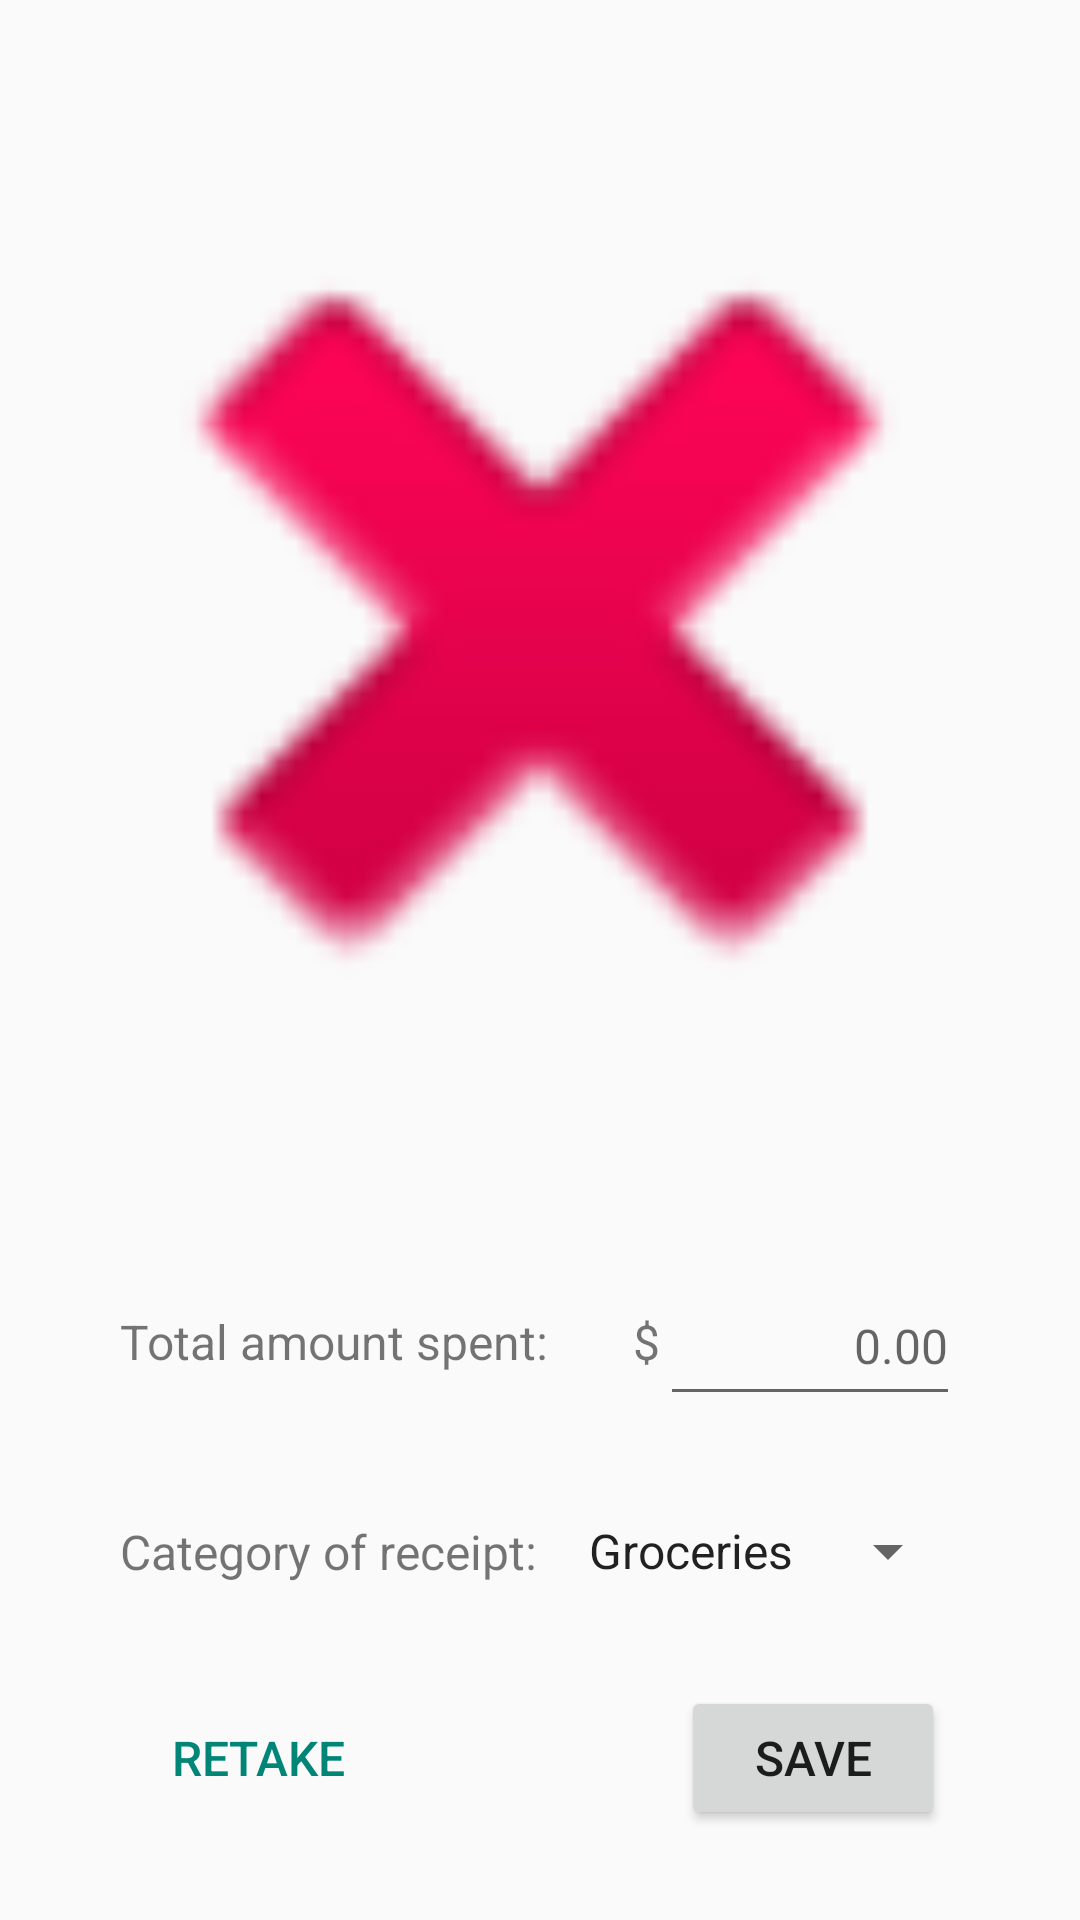

Layout XML and referenced resources for this Android screen:
<!-- AndroidManifest.xml: application theme Theme.Financially -->
<!-- res/layout/fragment_image_confirm.xml -->
<?xml version="1.0" encoding="utf-8"?>
<androidx.constraintlayout.widget.ConstraintLayout xmlns:android="http://schemas.android.com/apk/res/android"
    xmlns:app="http://schemas.android.com/apk/res-auto"
    xmlns:tools="http://schemas.android.com/tools"
    android:layout_width="match_parent"
    android:layout_height="match_parent"
    tools:context=".ui.camera.ImageConfirmFragment">

    <LinearLayout
        android:layout_width="match_parent"
        android:layout_height="match_parent"
        android:orientation="vertical">

        
        <ImageView
            android:id="@+id/prevCapturedImage"
            android:layout_width="match_parent"
            android:layout_height="0dp"
            android:layout_weight="1"
            android:contentDescription="@string/captured_image"
            android:src="@android:drawable/ic_delete"
            app:layout_constraintTop_toTopOf="parent" />

        
        <androidx.constraintlayout.widget.ConstraintLayout
            android:layout_width="match_parent"
            android:layout_height="wrap_content"
            android:paddingHorizontal="40dp"
            android:paddingVertical="10dp">

            <TextView
                android:id="@+id/totalAmountSpentTextView"
                android:layout_width="wrap_content"
                android:layout_height="wrap_content"
                app:layout_constraintStart_toStartOf="parent"
                app:layout_constraintTop_toTopOf="parent"
                app:layout_constraintBottom_toBottomOf="parent"
                android:textSize="16sp"
                android:text="Total amount spent:" />

            <TextView
                android:id="@+id/dollarSignTextView"
                android:layout_width="wrap_content"
                android:layout_height="wrap_content"
                android:text="$"
                android:textSize="16sp"
                app:layout_constraintBottom_toBottomOf="parent"
                app:layout_constraintEnd_toStartOf="@+id/totalAmountSpentTextField"
                app:layout_constraintTop_toTopOf="parent" />

            <EditText
                android:id="@+id/totalAmountSpentTextField"
                android:layout_width="100dp"
                android:layout_height="50dp"
                app:layout_constraintEnd_toEndOf="parent"
                app:layout_constraintTop_toTopOf="parent"
                app:layout_constraintBottom_toBottomOf="parent"
                android:hint="0.00"
                android:textSize="16sp"
                android:inputType="numberDecimal"
                android:textAlignment="textEnd"
                android:importantForAutofill="no" />
        </androidx.constraintlayout.widget.ConstraintLayout>

        
        <androidx.constraintlayout.widget.ConstraintLayout
            android:layout_width="match_parent"
            android:layout_height="wrap_content"
            android:paddingHorizontal="40dp"
            android:paddingVertical="10dp">

            
            <TextView
                android:id="@+id/receiptCategoryTextView"
                android:layout_width="wrap_content"
                android:layout_height="wrap_content"
                android:text="Category of receipt:"
                android:textSize="16sp"
                app:layout_constraintBottom_toBottomOf="parent"
                app:layout_constraintStart_toStartOf="parent"
                app:layout_constraintTop_toTopOf="parent" />

            <Spinner
                android:id="@+id/receiptCategoryDropdownSpinner"
                android:layout_width="150dp"
                android:layout_height="50dp"
                android:textSize="16sp"
                android:spinnerMode="dialog"
                android:textAlignment="textEnd"
                app:layout_constraintBottom_toBottomOf="parent"
                app:layout_constraintEnd_toEndOf="parent"
                app:layout_constraintHorizontal_bias="1.0"
                app:layout_constraintStart_toEndOf="@+id/receiptCategoryTextView"
                app:layout_constraintTop_toTopOf="parent"
                android:entries="@array/receipt_category_dropdown_items"/>
        </androidx.constraintlayout.widget.ConstraintLayout>

        
        <LinearLayout
            android:layout_width="match_parent"
            android:layout_height="wrap_content"
            android:orientation="horizontal"
            android:gravity="center"
            android:paddingHorizontal="40dp"
            android:paddingTop="10dp"
            android:paddingBottom="30dp">

            <Button
                android:layout_width="wrap_content"
                android:layout_height="wrap_content"
                android:text="Retake"
                android:textSize="16sp"
                android:id="@+id/retakeImageButton"
                style="?android:attr/buttonBarButtonStyle" />

            <Button
                android:layout_width="wrap_content"
                android:layout_height="wrap_content"
                android:layout_marginStart="100dp"
                android:layout_gravity="end"
                android:text="Save"
                android:textSize="16sp"
                android:id="@+id/confirmImageButton"
                tools:ignore="ButtonStyle" />


        </LinearLayout>
    </LinearLayout>

</androidx.constraintlayout.widget.ConstraintLayout>
<!-- resources referenced by this layout -->
<resources>
  <string-array name="receipt_category_dropdown_items">
          <item>Groceries</item>
          <item>Restaurants</item>
          <item>Entertainment</item>
          <item>Purchases</item>
      </string-array>
  <style name="Theme.Financially" parent="android:Theme.Material.Light.NoActionBar" />
</resources>
